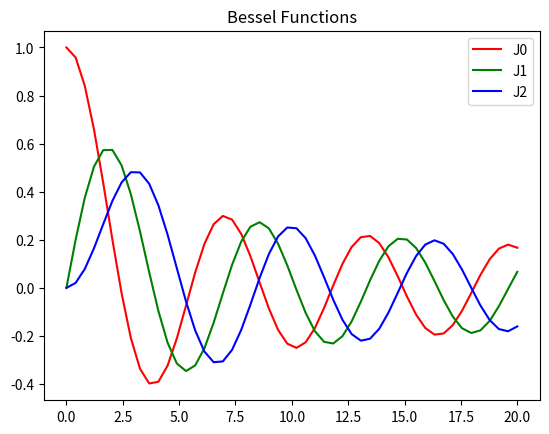

The matplotlib source for this figure:
#by sophia lanava
import numpy as np
import matplotlib.pyplot as plt

def f(m,x,t): #define the bessel function
	return np.cos(m*t-x*np.sin(t))

N = 1000 #set the number of points

def J(m,x): #calculate the value of Jm(x)
	a = 0
	b = np.pi
	h = (b-a)/N
	Sum = f(m,x,a)+f(m,x,b) #Simpson's rule
	for i in range(1,N): 
		t = a+i*h
		if i%2==1: #even
			Sum += 4*f(m,x,t)
		else: #odd
			Sum += 2*f(m,x,t)
	return Sum*(h/3)*(1/np.pi)

x = np.linspace(0,20)
y1 = J(0,x)
y2 = J(1,x)
y3 = J(2,x)

plt.plot(x,y1,'r')
plt.plot(x,y2,'g')
plt.plot(x,y3,'b')
plt.legend(['J0','J1','J2'])
plt.title('Bessel Functions')
plt.show()
